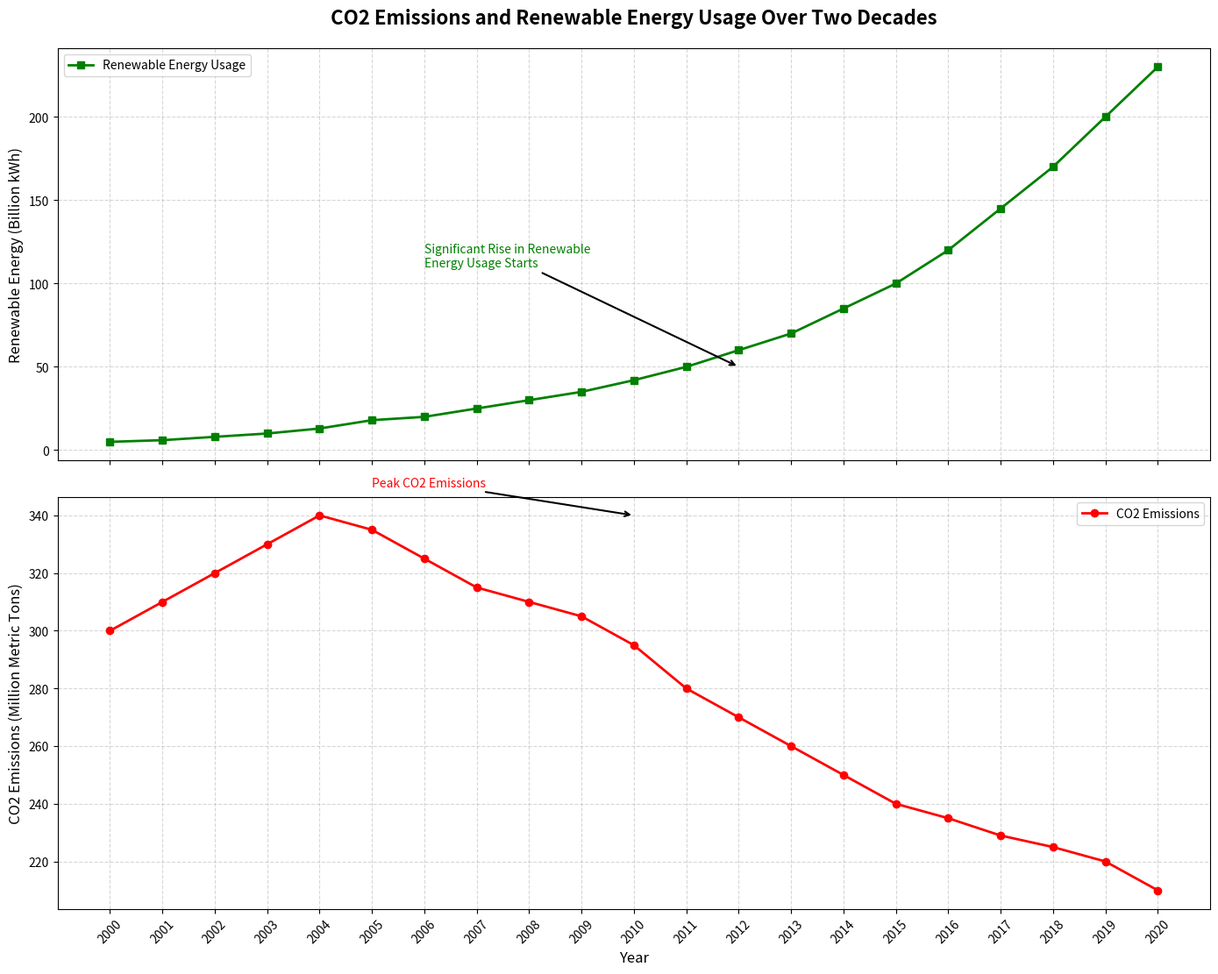

Write the Python code that produced this figure.
import matplotlib.pyplot as plt
import numpy as np

# Define the years
years = np.arange(2000, 2021)

# Data for CO2 emissions (in million metric tons)
co2_emissions = [300, 310, 320, 330, 340, 335, 325, 315, 310, 305, 295, 280, 270, 260, 250, 240, 235, 229, 225, 220, 210]

# Data for renewable energy usage (in billion kWh)
renewable_energy = [5, 6, 8, 10, 13, 18, 20, 25, 30, 35, 42, 50, 60, 70, 85, 100, 120, 145, 170, 200, 230]

# Create the plot
fig, (ax1, ax2) = plt.subplots(2, 1, figsize=(14, 12), sharex=True)

# Plot renewable energy usage as a line chart
ax1.plot(years, renewable_energy, label='Renewable Energy Usage', color='green', linewidth=2, marker='s', linestyle='-', markersize=6)
ax1.set_title('CO2 Emissions and Renewable Energy Usage Over Two Decades', fontsize=16, fontweight='bold', pad=20)
ax1.set_ylabel('Renewable Energy (Billion kWh)', fontsize=12)
ax1.grid(True, linestyle='--', alpha=0.5)
ax1.legend(loc='upper left', fontsize=10)

# Plot CO2 emissions as a line chart
ax2.plot(years, co2_emissions, label='CO2 Emissions', color='red', linewidth=2, marker='o', linestyle='-', markersize=6)
ax2.set_xlabel('Year', fontsize=12)
ax2.set_ylabel('CO2 Emissions (Million Metric Tons)', fontsize=12)
ax2.grid(True, linestyle='--', alpha=0.5)
ax2.legend(loc='upper right', fontsize=10)

# Annotate the significant events and data points on the charts
ax1.annotate('Significant Rise in Renewable\nEnergy Usage Starts', xy=(2012, 50), xytext=(2006, 110),
             arrowprops=dict(facecolor='green', arrowstyle='->', lw=1.5), fontsize=10, color='green')

ax2.annotate('Peak CO2 Emissions', xy=(2010, 340), xytext=(2005, 350),
             arrowprops=dict(facecolor='red', arrowstyle='->', lw=1.5), fontsize=10, color='red')

# Automatically adjust layout to prevent overlap and clipping
plt.tight_layout(rect=[0, 0.03, 1, 0.95])

# Rotate x-axis labels for readability
plt.xticks(years, rotation=45)

# Display the plot
plt.show()
